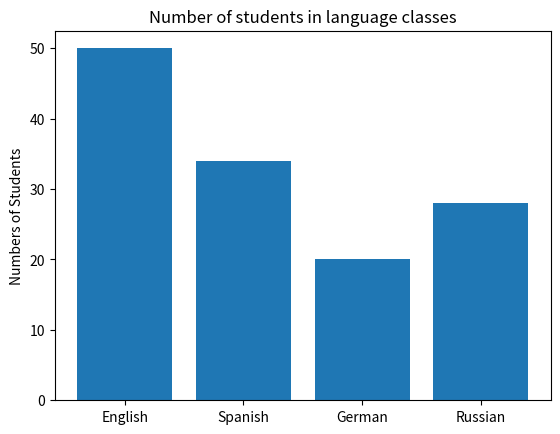

Reproduce this figure in Python.
'''
Created on Jan 26, 2021

[redacted]
'''
import matplotlib.pyplot as plt
fig = plt.figure()
ax = fig.add_subplot(111)  

langs = ['English', 'Spanish', 'German', 'Russian']
students = [50, 34, 20, 28]
plt.bar(langs, students)
ax.set_ylabel('Numbers of Students')
ax.set_title('Number of students in language classes')
plt.show()